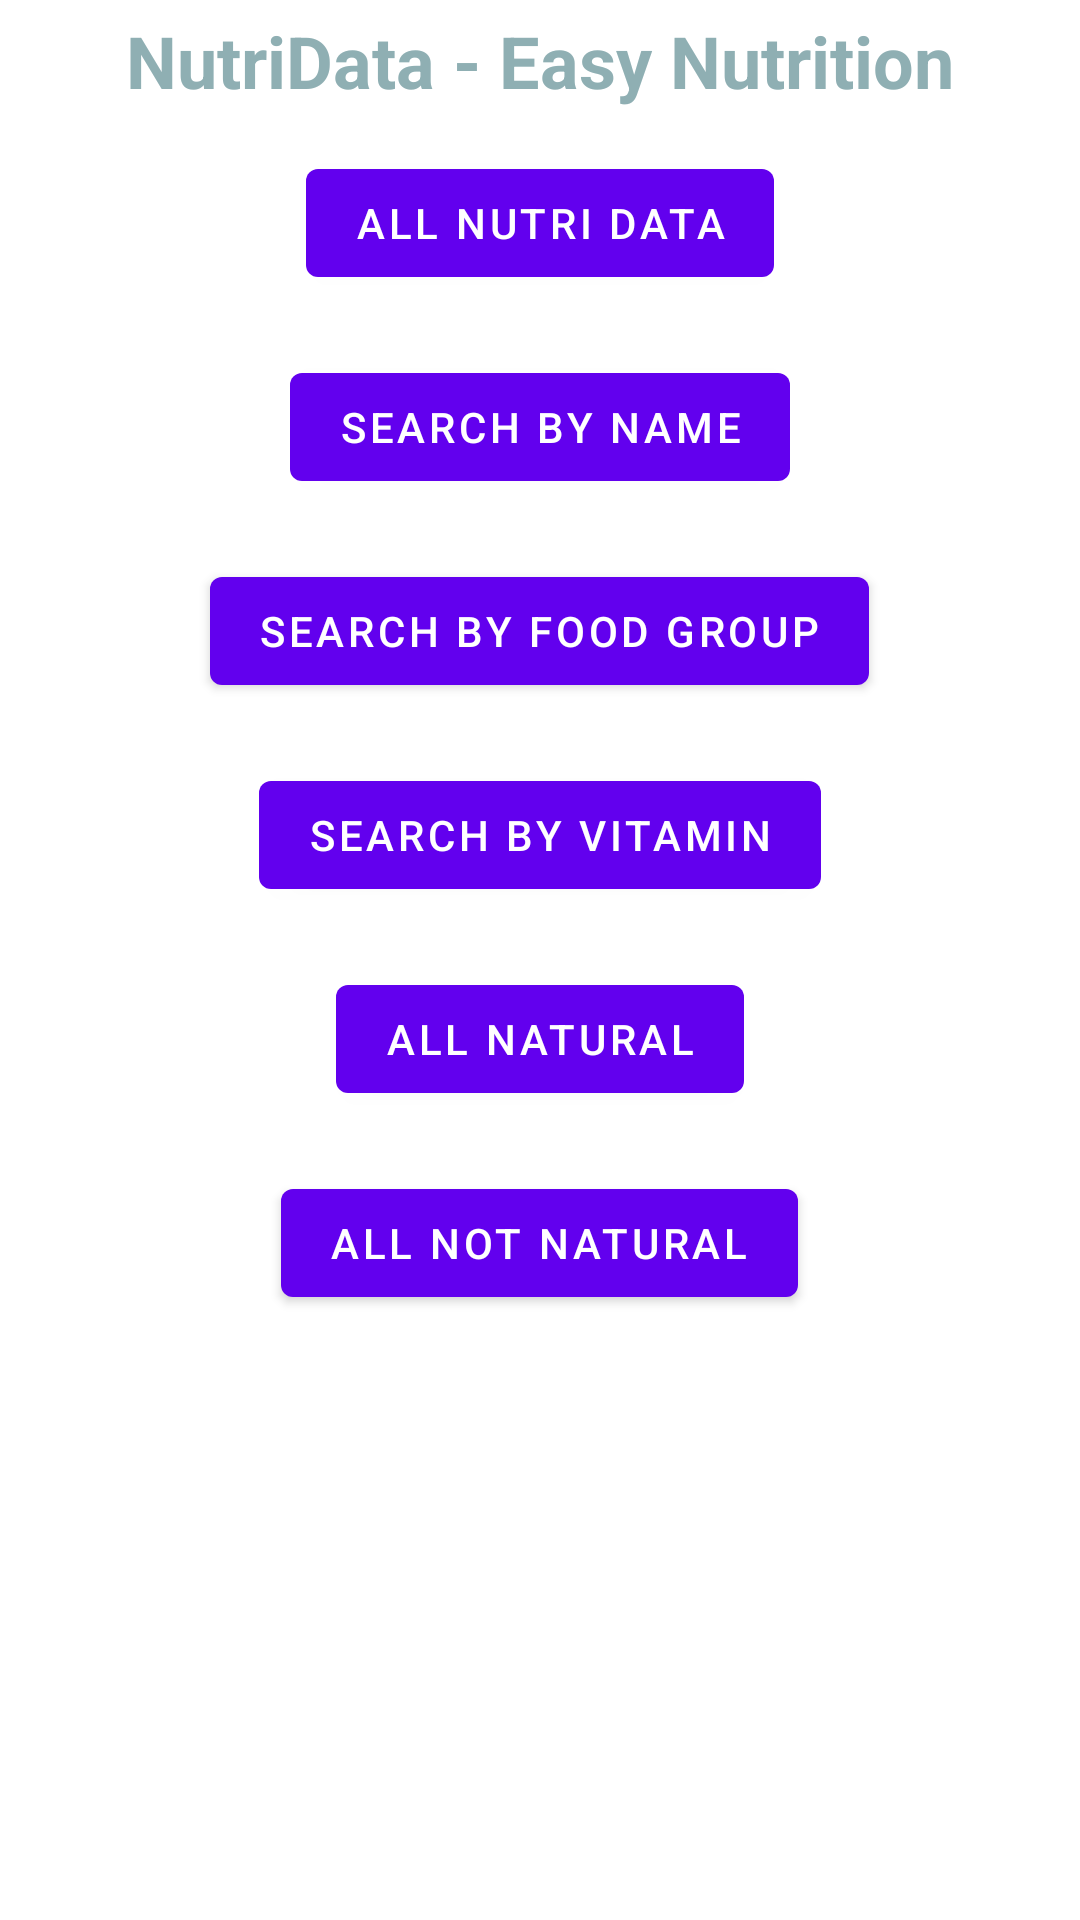

Reconstruct the res/layout file that produces this screen, plus the resources it refers to.
<!-- AndroidManifest.xml: application theme Theme.NutriData -->
<!-- res/layout/activity_main.xml -->
<?xml version="1.0" encoding="utf-8"?>
<LinearLayout xmlns:android="http://schemas.android.com/apk/res/android"
    xmlns:tools="http://schemas.android.com/tools"
    android:layout_width="match_parent"
    android:layout_height="match_parent"
    android:orientation="vertical"
    tools:context=".MainActivity">

    <com.google.android.material.textview.MaterialTextView
        android:layout_width="match_parent"
        android:layout_height="wrap_content"
        android:layout_margin="4dp"
        android:gravity="center"
        android:text="NutriData - Easy Nutrition"
        android:textColor="#8FAFB3"
        android:textSize="24sp"
        android:textStyle="bold" />

    <com.google.android.material.button.MaterialButton
        android:id="@+id/full_list_button"
        android:layout_width="wrap_content"
        android:layout_height="wrap_content"
        android:layout_gravity="center"
        android:layout_margin="10dp"
        android:gravity="center"
        android:text="All nutri data" />

    <com.google.android.material.button.MaterialButton
        android:id="@+id/search_by_name_button"
        android:layout_width="wrap_content"
        android:layout_height="wrap_content"
        android:layout_gravity="center"
        android:layout_margin="10dp"
        android:gravity="center"
        android:text="Search by name" />

    <com.google.android.material.button.MaterialButton
        android:id="@+id/search_by_food_group_button"
        android:layout_width="wrap_content"
        android:layout_height="wrap_content"
        android:layout_gravity="center"
        android:layout_margin="10dp"
        android:gravity="center"
        android:text="Search by food Group" />

    <com.google.android.material.button.MaterialButton
        android:id="@+id/search_by_vitamin_button"
        android:layout_width="wrap_content"
        android:layout_height="wrap_content"
        android:layout_gravity="center"
        android:layout_margin="10dp"
        android:gravity="center"
        android:text="Search by vitamin" />

    <com.google.android.material.button.MaterialButton
        android:id="@+id/search_by_natural_button"
        android:layout_width="wrap_content"
        android:layout_height="wrap_content"
        android:layout_gravity="center"
        android:layout_margin="10dp"
        android:gravity="center"
        android:text="All natural" />

    <com.google.android.material.button.MaterialButton
        android:id="@+id/search_by_not_natural_button"
        android:layout_width="wrap_content"
        android:layout_height="wrap_content"
        android:layout_gravity="center"
        android:layout_margin="10dp"
        android:gravity="center"
        android:text="All not natural" />


    <LinearLayout
        android:id="@+id/search_layout"
        android:layout_width="match_parent"
        android:layout_height="wrap_content"
        android:orientation="vertical"
        android:padding="10dp"
        android:visibility="gone">

        <androidx.appcompat.widget.SearchView
            android:id="@+id/search_view"
            android:layout_width="match_parent"
            android:layout_height="wrap_content" />

    </LinearLayout>

    <LinearLayout
        android:id="@+id/list_layout"
        android:layout_width="match_parent"
        android:layout_height="0dp"
        android:layout_weight="1"
        android:orientation="vertical"
        android:visibility="gone">

        <ProgressBar
            android:id="@+id/progress_circular"
            android:layout_width="match_parent"
            android:visibility="gone"
            android:layout_height="300dp" />

        <androidx.recyclerview.widget.RecyclerView
            android:id="@+id/recyclerView"
            android:layout_width="match_parent"
            android:layout_height="wrap_content"
            android:layout_margin="6dp"
            android:visibility="gone">

        </androidx.recyclerview.widget.RecyclerView>
    </LinearLayout>


    <com.google.android.material.button.MaterialButton
        android:id="@+id/back_button"
        android:layout_width="wrap_content"
        android:layout_height="wrap_content"
        android:layout_gravity="center"
        android:gravity="center"
        android:visibility="gone"
        android:text="Back" />


</LinearLayout>
<!-- resources referenced by this layout -->
<resources>
  <style name="Theme.NutriData" parent="Theme.MaterialComponents.DayNight.DarkActionBar">
          
          <item name="colorPrimary">@color/purple_500</item>
          <item name="colorPrimaryVariant">@color/purple_700</item>
          <item name="colorOnPrimary">@color/white</item>
          
          <item name="colorSecondary">@color/teal_200</item>
          <item name="colorSecondaryVariant">@color/teal_700</item>
          <item name="colorOnSecondary">@color/black</item>
          
          <item name="android:statusBarColor">?attr/colorPrimaryVariant</item>
          
      </style>
  <!-- not gathered from this repository: default colours our renderer supplied (Android Studio template values) -->
  <color name="purple_500">#FF6200EE</color>
  <color name="purple_700">#FF3700B3</color>
  <color name="teal_200">#FF03DAC5</color>
  <color name="teal_700">#FF018786</color>
  <color name="black">#FF000000</color>
  <color name="white">#FFFFFFFF</color>
</resources>
